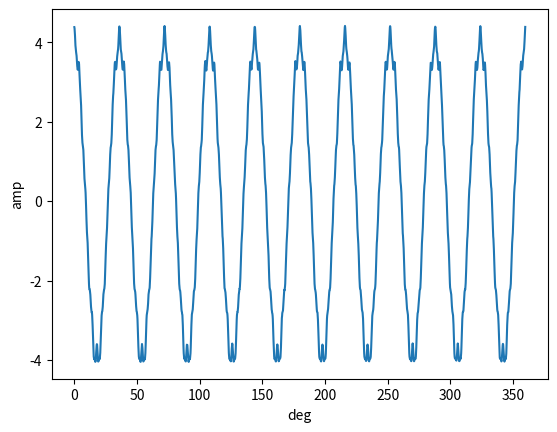

Reproduce this figure in Python.
import pandas as pd
import numpy as np
import matplotlib.pyplot as plt
# 思路：一圈360°，作为一个周期，3456叶图周期为x分之一
# %%定义正弦波的参数
# amplitudes =  [5.0,0.8,0.6,0.4,0.2,0.1,0.1,0.1,0.1,0.08,0.06,0.04 ,0.02,0.01]  # 振幅
# frequencies = [1 ,10,12,20,25,30,36,40,50,60 ,70 ,80 ,90 ,100]  # 频率
amplitudes =  [4.0,0.2,0.1,0.1]  # 振幅
frequencies = [10,80,100,200]  # 频率
sampling_rate = 2000  # 采样率
duration = 1  # 信号时长
rpm = 6000
# %%生成时间序列和角度序列
rps = rpm/60
degps = 360/rps
t = np.linspace(0, duration, int(duration * sampling_rate), endpoint=False)
deg = np.linspace(0, 360, int(duration * sampling_rate), endpoint=False)
# %%生成正弦波信号
signals = []
for amplitude, frequency in zip(amplitudes, frequencies):
    signal = amplitude * np.cos(2 * np.pi * frequency * t)
    signals.append(signal)
# %%合并信号
mixed_signal = np.sum(signals, axis=0)
# %%添加高斯白噪音
noise = np.random.normal(0, 0.01, len(t))
mixed_signal = mixed_signal + noise
# %%创建DataFrame并保存为.csv文件
# %%保存文件
df3 = pd.DataFrame({
    "t":t,
    "deg":deg,
    "mixed_signal":mixed_signal
})
df3.to_csv('Simulation\Data\simSignal.csv',index=False)
# %%仿真信号波形图像
plt.plot(deg, mixed_signal)
plt.xlabel('deg')
plt.ylabel('amp')
plt.show()